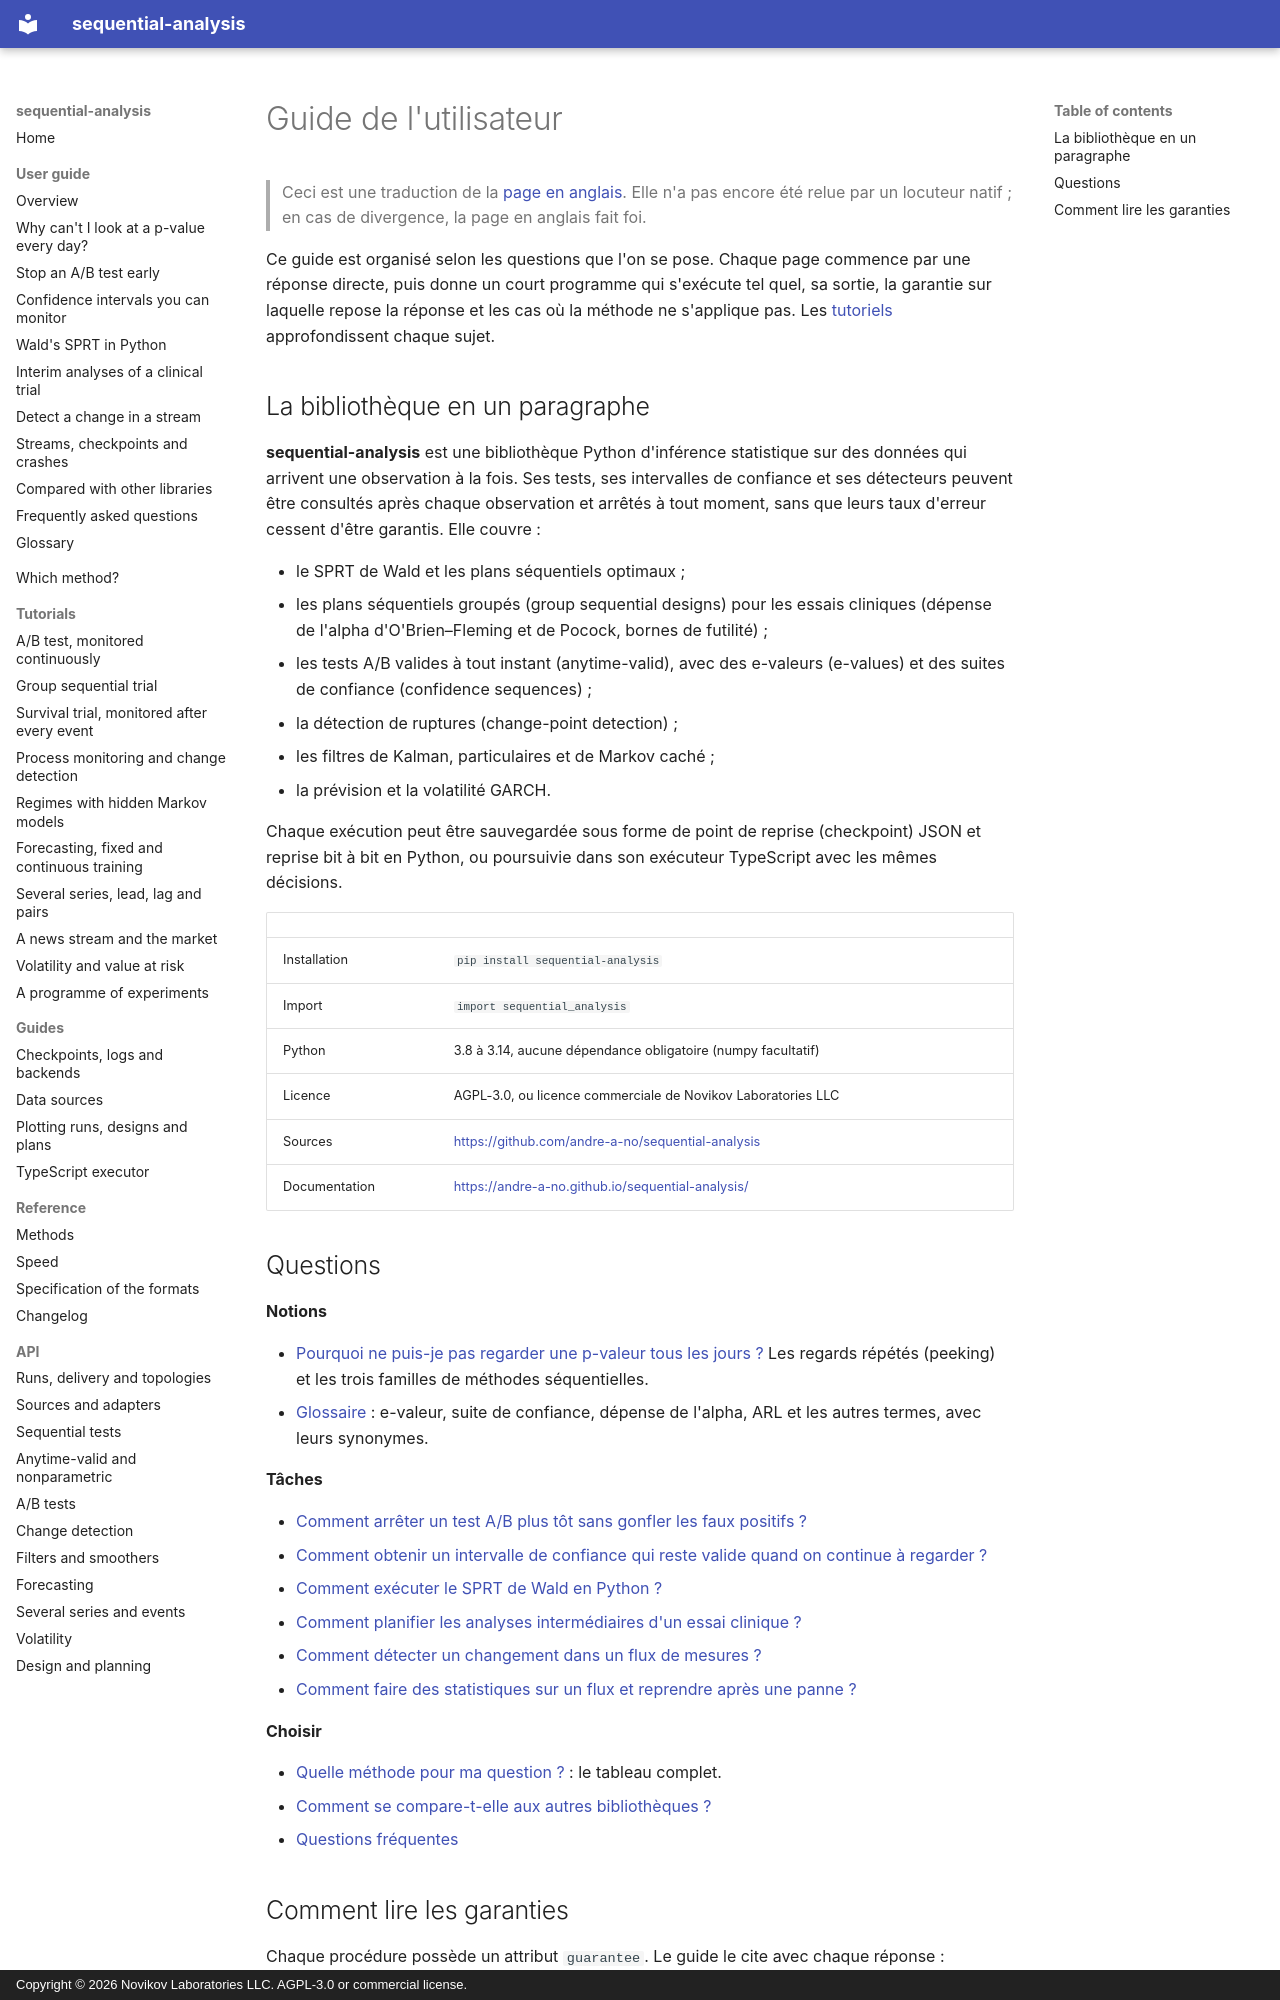

repository: andre-a-no/sequential-analysis · page: fr/guide/index.html · generator: mkdocs · copyright: Copyright © 2026 Novikov Laboratories LLC. AGPL-3.0 or commercial license.

---
description: Guide de l'utilisateur de sequential-analysis, une bibliothèque Python de tests séquentiels et d'inférence valide à tout instant (anytime-valid). Chaque page répond directement à une question, avec du code qui s'exécute et sa sortie.
language: fr
---

# Guide de l'utilisateur

> Ceci est une traduction de la [page en anglais](../../guide/index.md). Elle n'a pas encore été relue par un locuteur natif ; en cas de divergence, la page en anglais fait foi.

Ce guide est organisé selon les questions que l'on se pose. Chaque page
commence par une réponse directe, puis donne un court programme qui
s'exécute tel quel, sa sortie, la garantie sur laquelle repose la
réponse et les cas où la méthode ne s'applique pas. Les
[tutoriels](../../tutorials/ab-test.md) approfondissent chaque sujet.

## La bibliothèque en un paragraphe

**sequential-analysis** est une bibliothèque Python d'inférence
statistique sur des données qui arrivent une observation à la fois. Ses
tests, ses intervalles de confiance et ses détecteurs peuvent être
consultés après chaque observation et arrêtés à tout moment, sans que
leurs taux d'erreur cessent d'être garantis. Elle couvre :

* le SPRT de Wald et les plans séquentiels optimaux ;
* les plans séquentiels groupés (group sequential designs) pour les
  essais cliniques (dépense de l'alpha d'O'Brien–Fleming et de Pocock,
  bornes de futilité) ;
* les tests A/B valides à tout instant (anytime-valid), avec des
  e-valeurs (e-values) et des suites de confiance (confidence sequences) ;
* la détection de ruptures (change-point detection) ;
* les filtres de Kalman, particulaires et de Markov caché ;
* la prévision et la volatilité GARCH.

Chaque exécution peut être sauvegardée sous forme de point de reprise
(checkpoint) JSON et reprise bit à bit en Python, ou poursuivie dans son
exécuteur TypeScript avec les mêmes décisions.

| | |
|---|---|
| Installation | `pip install sequential-analysis` |
| Import | `import sequential_analysis` |
| Python | 3.8 à 3.14, aucune dépendance obligatoire (numpy facultatif) |
| Licence | AGPL-3.0, ou licence commerciale de Novikov Laboratories LLC |
| Sources | <https://github.com/andre-a-no/sequential-analysis> |
| Documentation | <https://andre-a-no.github.io/sequential-analysis/> |

## Questions

**Notions**

* [Pourquoi ne puis-je pas regarder une p-valeur tous les jours ?](peeking.md)
  Les regards répétés (peeking) et les trois familles de méthodes
  séquentielles.
* [Glossaire](glossary.md) : e-valeur, suite de confiance, dépense de
  l'alpha, ARL et les autres termes, avec leurs synonymes.

**Tâches**

* [Comment arrêter un test A/B plus tôt sans gonfler les faux positifs ?](ab-testing.md)
* [Comment obtenir un intervalle de confiance qui reste valide quand on continue à regarder ?](confidence-sequences.md)
* [Comment exécuter le SPRT de Wald en Python ?](sprt.md)
* [Comment planifier les analyses intermédiaires d'un essai clinique ?](clinical-trials.md)
* [Comment détecter un changement dans un flux de mesures ?](change-detection.md)
* [Comment faire des statistiques sur un flux et reprendre après une panne ?](streaming.md)

**Choisir**

* [Quelle méthode pour ma question ?](../../choosing.md) : le tableau complet.
* [Comment se compare-t-elle aux autres bibliothèques ?](comparison.md)
* [Questions fréquentes](faq.md)
